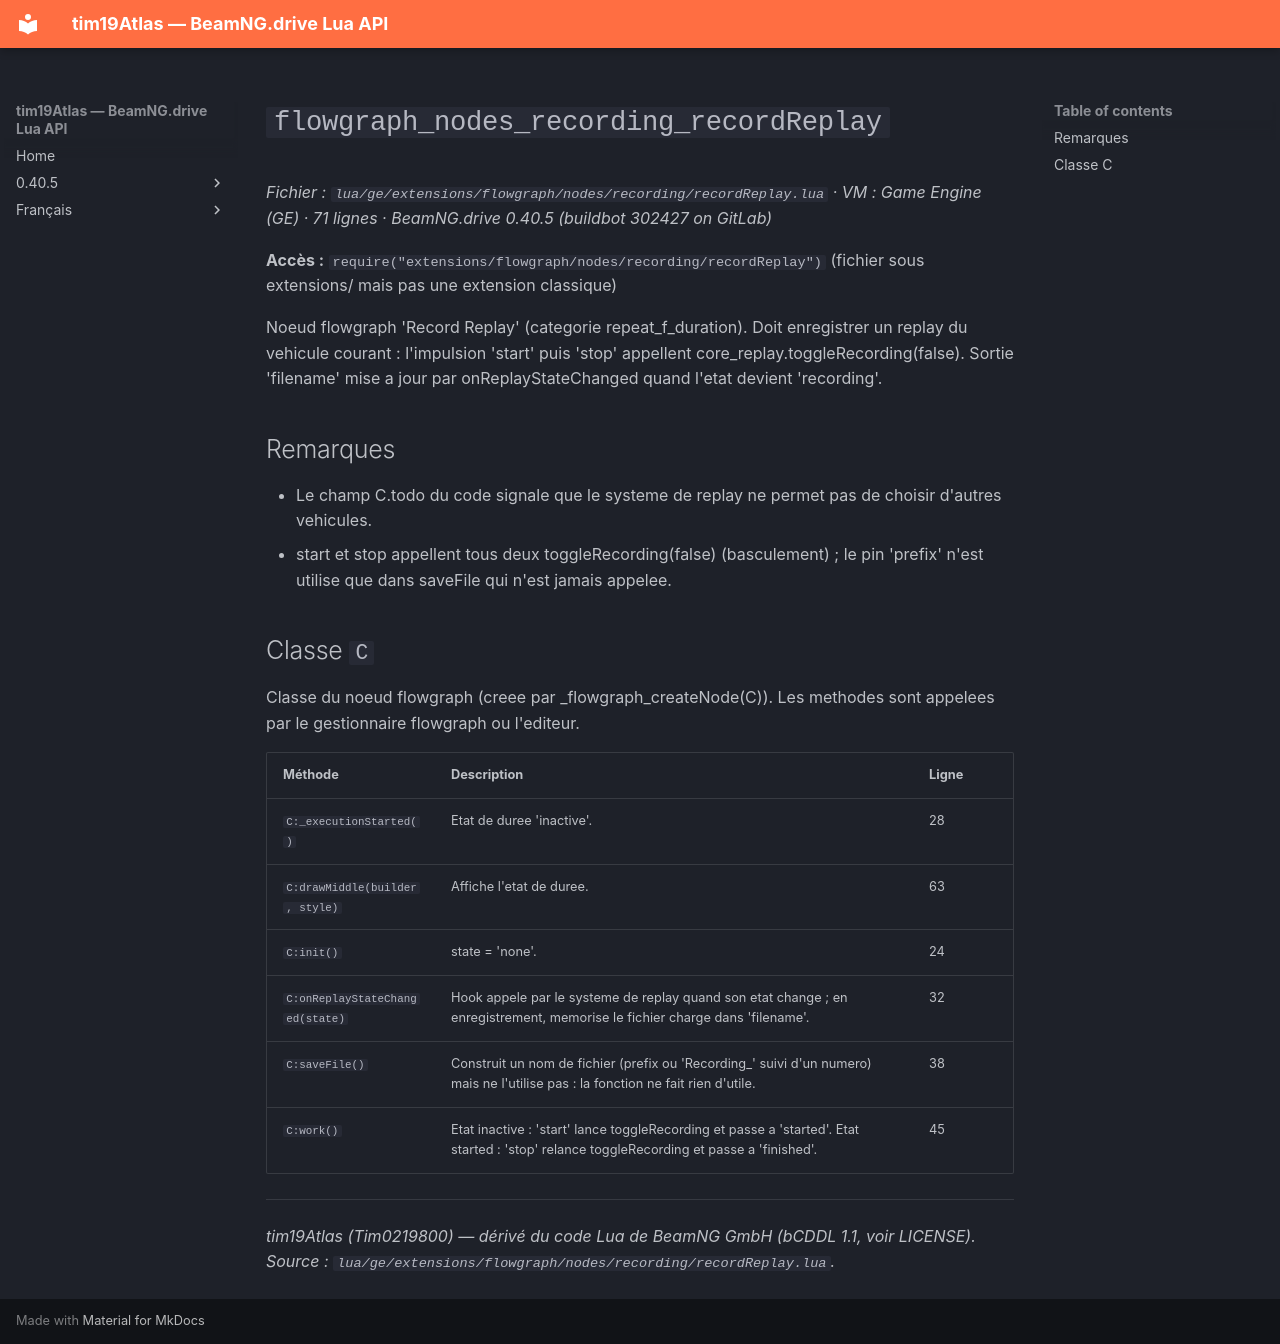

repository: Tim0219800/beamng-lua-atlas · page: fr/0.40.5/ge/extensions/flowgraph/nodes/recording/recordReplay.html · generator: mkdocs

# `flowgraph_nodes_recording_recordReplay`

*Fichier : `lua/ge/extensions/flowgraph/nodes/recording/recordReplay.lua` · VM : Game Engine (GE) · 71 lignes · BeamNG.drive 0.40.5 (buildbot 302427 on GitLab)*

**Accès :** `require("extensions/flowgraph/nodes/recording/recordReplay")` (fichier sous extensions/ mais pas une extension classique)

Noeud flowgraph 'Record Replay' (categorie repeat_f_duration). Doit enregistrer un replay du vehicule courant : l'impulsion 'start' puis 'stop' appellent core_replay.toggleRecording(false). Sortie 'filename' mise a jour par onReplayStateChanged quand l'etat devient 'recording'.

## Remarques

- Le champ C.todo du code signale que le systeme de replay ne permet pas de choisir d'autres vehicules.
- start et stop appellent tous deux toggleRecording(false) (basculement) ; le pin 'prefix' n'est utilise que dans saveFile qui n'est jamais appelee.

## Classe `C`

Classe du noeud flowgraph (creee par _flowgraph_createNode(C)). Les methodes sont appelees par le gestionnaire flowgraph ou l'editeur.

| Méthode | Description | Ligne |
|---|---|---|
| `C:_executionStarted()` | Etat de duree 'inactive'. | 28 |
| `C:drawMiddle(builder, style)` | Affiche l'etat de duree. | 63 |
| `C:init()` | state = 'none'. | 24 |
| `C:onReplayStateChanged(state)` | Hook appele par le systeme de replay quand son etat change ; en enregistrement, memorise le fichier charge dans 'filename'. | 32 |
| `C:saveFile()` | Construit un nom de fichier (prefix ou 'Recording_<id>' suivi d'un numero) mais ne l'utilise pas : la fonction ne fait rien d'utile. | 38 |
| `C:work()` | Etat inactive : 'start' lance toggleRecording et passe a 'started'. Etat started : 'stop' relance toggleRecording et passe a 'finished'. | 45 |

---
*tim19Atlas (Tim0219800) — dérivé du code Lua de BeamNG GmbH (bCDDL 1.1, voir LICENSE). Source : `lua/ge/extensions/flowgraph/nodes/recording/recordReplay.lua`.*
